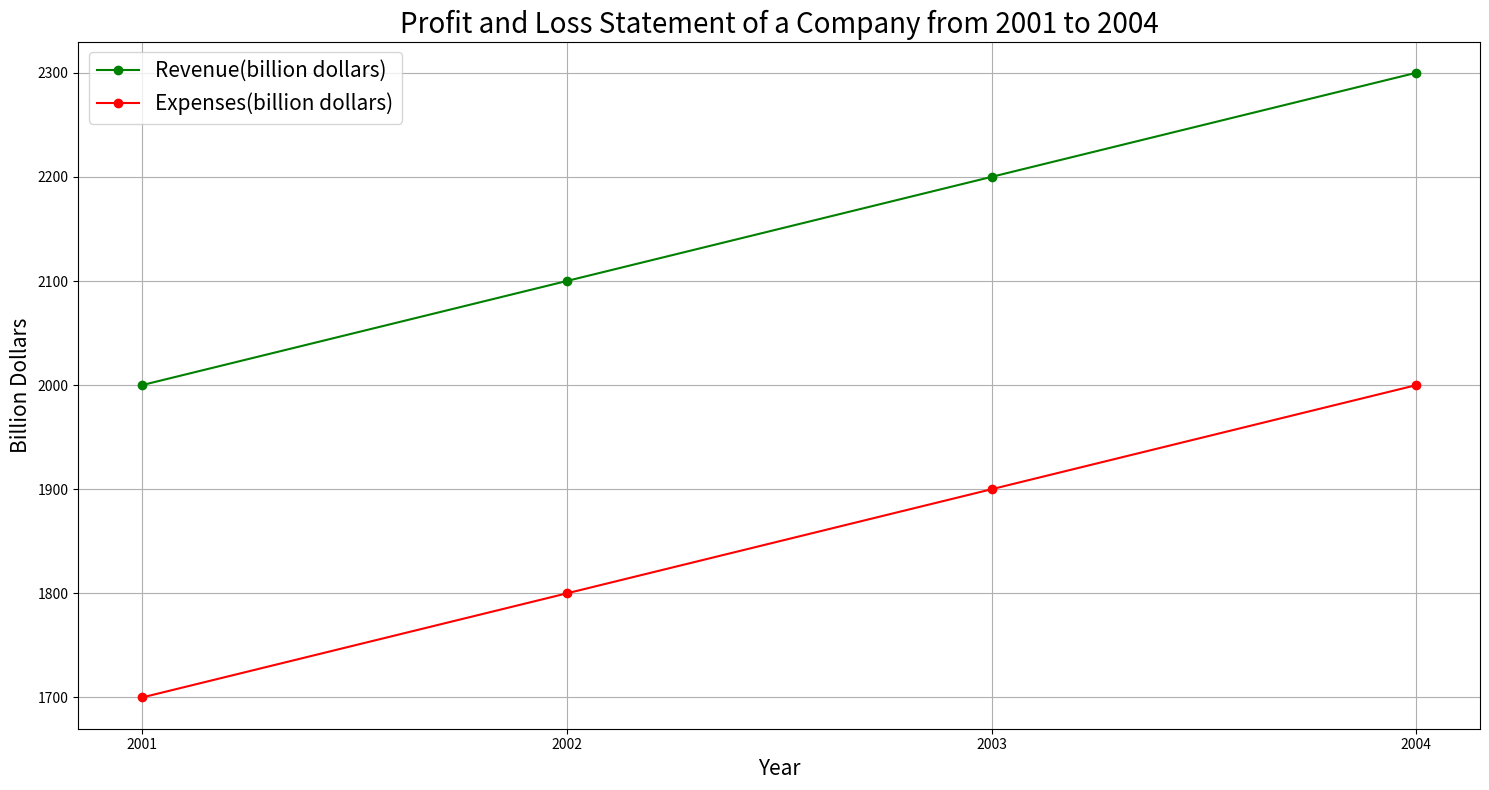

Here is the Python script that generated this plot: (Note: this script raises an exception after producing the figure.)

import matplotlib.pyplot as plt
import numpy as np

plt.figure(figsize=(15, 8))
plt.title('Profit and Loss Statement of a Company from 2001 to 2004', fontsize=20)

year = [2001, 2002, 2003, 2004]
rev = [2000, 2100, 2200, 2300]
exp = [1700, 1800, 1900, 2000]
plt.plot(year, rev, color='green', marker='o', label='Revenue(billion dollars)')
plt.plot(year, exp, color='red', marker='o', label='Expenses(billion dollars)')

plt.xticks(year)
plt.xlabel('Year', fontsize=15)
plt.ylabel('Billion Dollars', fontsize=15)
plt.legend(loc='best', fontsize=15)

profit = np.array(rev) - np.array(exp)
for i in range(len(year)):
    plt.annotate("{:.2f}".format(profit[i]), 
                  xy=(year[i], profit[i]), 
                  xytext=(year[i], profit[i]-50),
                  fontsize=12,
                  rotation=45, 
                  va='top', 
                  ha='center',
                  bbox=dict(boxstyle='round', facecolor='wheat', alpha=0.5))

plt.tight_layout()
plt.grid()
plt.savefig('line chart/png/22.png')
plt.clf()
